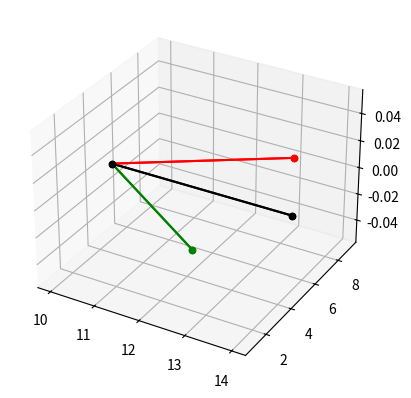

Write the Python code that produced this figure.
import random

import numpy as np
from mpl_toolkits.mplot3d import Axes3D
import matplotlib.pyplot as plt


class Polyhedron():
    """
    A polyhedron for simulation
    Note: the polyhedron must be convex
    Attributes:
        vertices (np.ndarray V by 3): the polyhedron
            vertices' coordinates
        edges (np.ndarray E by 2 of int): pairs of numbers
            of vertices, connected by edges (0-indexing)
        faces (two-dimentional np.ndarray of int): the array
            of faces, where each face is given as an array of
            numbers of vertices on the face (vertices are 0-indexed).
            Note: list the vertices clockwise watching
                outside the polyhedron for each face
    """
    def __init__(self, vertices, faces):
        """
        Initializes a polyhedron
        Parameters:
            vertices, faces: see the class attributes :)
        """
        self.vertices = vertices
        self.faces = faces
        self.edges = set()
        for face in self.faces:
            for i in range(len(face) - 1):
                vertices = sorted(face[i:i+2].tolist())
                self.edges.add(tuple(vertices))
        self.edges = np.asarray(list(self.edges))

EPSILON = 10**(-7)

def transmission_matrix(face, polyhedron):
    """
    Calculation of transmission matrix for particle
    Parameters:
        face (one-dimentional np.ndarray): vertices defining a face
        polyhedron (Polyhedron): polyhedron we are running on
    Returns:
        np.ndarray 3 by 3 of float: transmission matrix
    """
    C = np.zeros((3, 3))
    verticeA = np.array(polyhedron.vertices[face[0]])
    verticeB = np.array(polyhedron.vertices[face[1]])
    verticeC = np.array(polyhedron.vertices[face[2]])
    C[:, 0] = verticeB - verticeA
    C[:, 1] = verticeC - verticeA
    C[0, 2] = C[1, 0]*C[2, 1] - C[2, 0]*C[1, 1]
    C[1, 2] = C[2, 0]*C[0, 1] - C[0, 0]*C[2, 1]
    C[2, 2] = C[0, 0]*C[1, 1] - C[1, 0]*C[0, 1]
    return C


def space_to_face(point, origin, trans_matrix):
    """
    Returns coordinates of the point, relative to origin in its surface
    Parameters:
        point (np.ndarray of three `float`s): the point's coordinates
        origin (np.ndarray of three `float`s): the origin's coordinates
        trans_matrix (np.ndarray 3 by 3 of float): transmission matrix
    Returns:
        np.ndarray of three `float`s: the answer
    """
    delta_p = point - origin
    return trans_matrix @ delta_p

def face_to_space(point, trans_matrix):
    """
    Returns a vector of P relative to origin in base space
    Parameters:
        point (np.ndarray of three `float`s): the point's coordinates
        trans_matrix (np.ndarray 3 by 3 of float): transmission matrix
    Returns:
        np.ndarray of three `float`s: the answer
    """
    C = np.linalg.inv(trans_matrix)
    return C @ point

def get_distance(a, b):
    """
    Get distance between two points in space
    Parameters:
        a, b (np.ndarray of three `float`s): two point's coordinates
    Returns:
        float: the answer
    """
    return np.sqrt(np.sum((a - b)**2))

def line_intersection(line1, line2):
    """
    Returns the point of two lines intersection, if they are parallel
    returns None
    Parameters:
        line1, line2 (np.ndarray 2 by 3 of int): two points on line
    Returns:
        np.ndarray of three `int`s: if they intersect
        NoneType: if they are parallel
    """
    s = np.vstack([line1[:, :2], line2[:, :2]])       # s for stacked
    h = np.hstack((s, np.ones((4, 1)))) # h for homogeneous
    l1 = np.cross(h[0], h[1])           # get first line
    l2 = np.cross(h[2], h[3])           # get second line
    x, y, z = np.cross(l1, l2)          # point of intersection
    if z == 0:                          # lines are parallel
        return None
    return np.array([x/z, y/z, 0])

def is_in_segment(point, segment):
    """
    Checks if the point is in segment
    Parameters:
        point (np.ndarray of three `int`s): the point to check
        segment (np.ndarray 2 by 3 of int): two points defining a segment
    Returns:
        True if point belongs to segment
        False if point does not belong to segment
    """
    if get_distance(point, segment[1]) + get_distance(point, segment[0]) - \
            get_distance(segment[0], segment[1]) <= EPSILON:
        return True
    else:
        return False


class TrailDot():
    """
    A smallest section of a trail
    Attributes:
        set_moment (int or float): The simulation iteration number,
            when the trail dot was created. Note: it's either
            integer, or `float('-inf')`
    """
    def __init__(self, set_moment):
        self.set_moment = set_moment

class MapDot():
    """
    A dot in a model map: how much food does
    the dot contain, when the TrailDot was set
    Attributes:
        food (int): the number of food in this dot
        trail (TrailDot): the trail dot in this point
    """
    def __init__(self, food=0):
        self.food = food
        self.trail = TrailDot(float('-inf'))

    def __repr__(self):
        return f'<MapDot with food={self.food} and trail, ' \
            f'set at {self.trail.set_moment}>'


class Particle():
    """
    A part of a mold in the model
    Particle is also known as agent
    Attributes:
        SENSOR_ANGLE (int or float, degrees): the angle between the neighboring sensors
        ROTATION_ANGLE (int or float, degrees): angle the particle rotates at
        SENSOR_OFFSET: (int or float) distance from agent to sensor
        STEP_SIZE (int or float): agent's step size
        TRAIL_DEPTH (int or float): trail length the agent leaves

        coords (np.ndarray of three `float`s): agent's coordinates
        transmission_matrix (np.ndarray 3 by 3): transmission matrix for current face
        left_sensor (np.ndarray of three `float`s): the left sensor's coordinates
        central_sensor (np.ndarray of three `float`s): the central sensor's coordinates
        right_sensor (np.ndarray of three `float`s): the right sensor's coordinates
        face (np.ndarray of 'int's): numbres of vertices defining current agent's face
    """
    SENSOR_ANGLE = 45
    ROTATION_ANGLE = 20
    SENSOR_OFFSET = 5
    STEP_SIZE = 5
    TRAIL_DEPTH = 5
    def __init__(self, coords, central_sensor, face, polyhedron):
        """
        Initializing the particle(agent)
        Parameters:
            coords (np.ndarray of three `float`s): coordinates of agent
            central_sensor (np.ndarray of three `float`s): central sensor's coordinates
            face (np.ndarray of 'float's): vertices defining current agent's face
            polyhedron (Polyhedron): the polyhedron we are running on
        """
        self.food = 255
        self.coords = np.asarray(coords).astype(float)
        self.trans_matrix = np.asarray(transmission_matrix(face, polyhedron))
        self.face = np.asarray(face)

        self.left_sensor = np.zeros(3)
        self.central_sensor = np.asarray(central_sensor)
        self.right_sensor = np.zeros(3)

    def __repr__(self):
        return f'<Particle with coords={tuple(self.coords.tolist())} ' \
            f'and food={self.food}>'

    def eat(self, map_dot):
        """
        Eat food on agent's coord
        Parameters:
            map_dot (MapDot): the dot on the map self is standing on
        """
        if map_dot.food > 0:
            map_dot.food -= 1
            self.food += 1

    def _rotate_point_angle(self, normal, radius, angle):
        """
        Rotates point with radius vector relative to agent's coordinates at the angle
        Parameters:
            normal (np.ndarray of three `float`s): perpendicular to the diven face of the agent's face
            radius (np.ndarray of three `float`s): vector from agent's coordinates to point
            angle (int or float, degrees): angle the particle rotates
        Returns:
            np.ndarray of three `float`s: new point's coordinates
        """
        return (1 - np.cos(np.radians(angle)))*np.dot(normal, radius)*normal + \
                      np.cos(np.radians(angle))*radius + \
                      np.sin(np.radians(angle))*np.cross(normal, radius) + self.coords

    def init_sensors_from_center(self, polyhedron):
        """
        Initializing left_sensor and right_sensor after full init using central_sensor
        Parameters:
            polyhedron (Polyhedron): the polyhedron we are running on
        """
        normal = np.cross(polyhedron.vertices[self.face[2]] - polyhedron.vertices[self.face[0]], \
                    polyhedron.vertices[self.face[1]] - polyhedron.vertices[self.face[0]])
        normal = normal / get_distance(normal, np.zeros((3)))
        radius = self.central_sensor - self.coords
        self.left_sensor = self._rotate_point_angle(normal, radius, self.SENSOR_ANGLE)
        self.right_sensor = self._rotate_point_angle(normal, radius, -self.SENSOR_ANGLE)

        if np.dot(normal, np.cross(self.right_sensor - self.coords, self.left_sensor - self.coords)) < 0:
            self.left_sensor, self.right_sensor = self.right_sensor, self.left_sensor

    def get_sensors_values(self, sensors_map_dots, iteration):
        """
        Get food and trail sum on each sensor
        Parameters:
            sensors_map_dots (tuple of three MapDot): map dots of sensors
            iteration (int): current simulation iteration number
        Returns:
            np.ndarray of three `int`s: the answer
        """
        trail_under_sensor = np.zeros(3)
        sensors_values = np.zeros(3)
        for i in range(3):
            if iteration - sensors_map_dots[i].trail.set_moment <= self.TRAIL_DEPTH:
                trail_under_sensor[i] = self.TRAIL_DEPTH + \
                    sensors_map_dots[i].trail.set_moment - iteration
            sensors_values[i] = sensors_map_dots[i].food + trail_under_sensor[i]
        return sensors_values

    def rotate(self, sensors_values):
        """
        Rotates the particle and its sensors at the rotation angle
        Parameters:
            sensors_values (np.ndarray of three `int`s): food and trail sum of each sensors
        """
        sensors_values = np.asarray(sensors_values)
        heading = None
        if random.randint(0, 10) == 0:
            # turn randomly
            heading = random.randint(-1, 1) * self.ROTATION_ANGLE
        else:
            if sensors_values[1] >= sensors_values[0] and sensors_values[1] >= sensors_values[2]:
                heading = 0
            elif sensors_values[1] < sensors_values[0] and sensors_values[1] < sensors_values[2] \
                 and sensors_values[0] == sensors_values[2]:
                # turn randomly
                r = random.randint(0, 1)
                if r == 0:
                    heading = -self.ROTATION_ANGLE
                else:
                    heading = self.ROTATION_ANGLE
            elif sensors_values[0] >= sensors_values[1] and sensors_values[0] >= sensors_values[2]:
                # turn left
                heading = -self.ROTATION_ANGLE
            elif sensors_values[2] >= sensors_values[1] and sensors_values[2] >= sensors_values[0]:
                # turn right
                heading = self.ROTATION_ANGLE

        normal = np.cross(self.left_sensor - self.coords, self.right_sensor - self.coords)
        normal = normal / get_distance(normal, np.zeros((1, 3)))
        radius = self.left_sensor - self.coords
        self.left_sensor = self._rotate_point_angle(normal, radius, heading)
        radius = self.central_sensor - self.coords
        self.central_sensor = self._rotate_point_angle(normal, radius, heading)
        radius = self.right_sensor - self.coords
        self.right_sensor = self._rotate_point_angle(normal, radius, heading)

    def _get_vector_move(self):
        """
        Get the vector to which the agent moves
        Returns:
            np.ndarray of three `int`s: the answer
        """
        return self.STEP_SIZE * (self.central_sensor - self.coords) / self.SENSOR_OFFSET
        
    def _is_edge_belong_face(self, edge, face):
        """
        
        """
        return  len(np.argwhere(face==edge[0])) > 0 \
                and len(np.argwhere(face==edge[1])) > 0

    def _change_face(self, edge, polyhedron):
        """
        Returns another face that edge's vertices belong to
        Parameters:
            edge (np.ndarray of two `int`s): pairs of numbers
                of vertices, connected by edges (0-indexing)
            polyhedron (Polyhedron): the polyhedron we are running on
        """
        for face in polyhedron.faces:
            if (face != self.face).any() and self._is_edge_belong_face(edge, face):
                self.face = face
                break
        self.trans_matrix = transmission_matrix(self.face, polyhedron)

    def _count_moving_vector_through_edge(self, vector_move, polyhedron):
        """
        Count moving vector's direction relative to face after crossing the edge
                                                    (it's self.face after changing)
        Parameters:
            vector_move (np.ndarray of three `int`s): vector the agent moves
            polyhedron (Polyhedron): the polyhedron we are running on
        Returns:
            np.ndarray of three `int`s: the answer
        """
        normal_start = np.cross(self.left_sensor - self.coords, \
                                self.right_sensor - self.coords)
        normal_start = normal_start / get_distance(normal_start, np.zeros(3))
        normal_finish = np.cross(polyhedron.vertices[self.face[1]] - \
                                 polyhedron.vertices[self.face[0]], \
                                 polyhedron.vertices[self.face[2]] - \
                                 polyhedron.vertices[self.face[0]])
        normal_finish = normal_finish / get_distance(normal_finish, np.zeros(3))
        vector_move = vector_move / get_distance(vector_move, np.zeros(3))

        # counting angle between faces
        phi = np.arccos(np.dot(normal_start, normal_finish) / \
                    get_distance(normal_start, np.zeros(3)) / \
                    get_distance(normal_finish, np.zeros(3)))
        # counting moving vector angle
        alpha = np.arccos(np.dot(vector_move, np.cross(normal_start, normal_finish)))
        faced_vector = (normal_start + normal_finish * np.cos(phi)) * \
                        np.sin(alpha)/np.sin(phi) + \
                       (np.cross(normal_start, normal_finish)) * \
                        np.cos(alpha)/np.sin(phi)
        return faced_vector

    def _move_throught_edge(self, vector_move, edge, intersect, polyhedron):
        """
        Change agent's coordinates to another face
        Parameters:
            vector_move (np.ndarray of three `int`s): vector the agent moves
            edge (np.ndarray of two `int`s):
            intersect (np.ndarray of three `int`s):
            polyhedron (Polyhedron): the polyhedron we are running on
        """
        self._change_face(edge, polyhedron)
        # self.face and self.trans_matrix changed
        faced_vector = self._count_moving_vector_through_edge(vector_move, polyhedron)
        faced_vector = faced_vector * \
                      (self.STEP_SIZE - get_distance(intersect, np.zeros(3))) / \
                       get_distance(faced_vector, np.zeros(3))
        self.coords = self.coords + intersect + faced_vector
        self.central_sensor = self.coords + faced_vector * self.SENSOR_OFFSET / \
                                        get_distance(faced_vector, np.zeros(3))
        self.init_sensors_from_center(polyhedron)

    def _move_step_size(self, vector_move):
        """
        Moves the particle forward on step size
        Parameters:
            vector_move (np.ndarray of three `int`s): vector the agent moves
        """
        self.coords += vector_move
        self.central_sensor += vector_move
        self.left_sensor += vector_move
        self.right_sensor += vector_move

    def move(self, map_dot, iteration, polyhedron):
        """
        Moves the particle forward on step size
        Parameters:
            map_dot (MapDot): the map dot I am moving FROM (!!!)
            iteration (int): current simulation iteration number
            polyhedron (Polyhedron): the polyhedron we are running on
        """
        self.food -= 1 # Lose my energy when moving
        map_dot.trail.set_moment = iteration
        vector_move = self._get_vector_move()

        for edge in polyhedron.edges:
            if not self._is_edge_belong_face(edge, self.face):
                pass
            # check whether agent will cross the edge line or not
            line1 = np.asarray([space_to_face(polyhedron.vertices[edge[0]], \
                                    self.coords, self.trans_matrix), \
                                space_to_face(polyhedron.vertices[edge[1]], \
                                    self.coords, self.trans_matrix)])
            line2 = np.asarray([space_to_face(self.coords, \
                                    self.coords, self.trans_matrix), \
                                space_to_face(self.coords + vector_move, \
                                    self.coords, self.trans_matrix)])
            intersect = line_intersection(line1, line2)
            if intersect is not None:
                intersect = face_to_space(intersect, self.trans_matrix)
                line1 = np.asarray([polyhedron.vertices[edge[0]], \
                                    polyhedron.vertices[edge[1]]])
                line2 = np.asarray([self.coords, self.coords + vector_move])
                if is_in_segment(intersect + self.coords, line1) and \
                        is_in_segment(intersect + self.coords, line2) and \
                        get_distance(intersect, np.zeros(3)) > EPSILON:
                    self._move_throught_edge(vector_move, edge, intersect, polyhedron)
                    return

        self._move_step_size(vector_move)
        
    def check_is_intersect(self, polyhedron):
        vector_move = self._get_vector_move()

        for edge in polyhedron.edges:
            # check whether agent will cross the edge or not
            line1 = np.asarray([space_to_face(polyhedron.vertices[edge[0]], \
                                    self.coords, self.trans_matrix), \
                                space_to_face(polyhedron.vertices[edge[1]], \
                                    self.coords, self.trans_matrix)])
            line2 = np.asarray([space_to_face(self.coords, \
                                    self.coords, self.trans_matrix), \
                                space_to_face(self.coords + vector_move, \
                                    self.coords, self.trans_matrix)])
            intersect = line_intersection(line1, line2)
            print(intersect, line1, line2)
            if intersect is not None:
                if is_in_segment(intersect, line1) and \
                        is_in_segment(intersect, line2):
                    intersect = face_to_space(intersect, self.trans_matrix)
                    self._move_throught_edge(vector_move, edge, intersect, polyhedron)
                    return intersect
        
        return None


    def simple_visualizing(self, ax):
        left_sensor = np.round(self.left_sensor)
        central_sensor = np.round(self.central_sensor)
        right_sensor = np.round(self.right_sensor)
        coords = np.round(self.coords)

        ax.scatter3D(xs=coords[0], ys=coords[1], zs=coords[2], color='black')
        ax.scatter3D(xs=central_sensor[0], ys=central_sensor[1], zs=central_sensor[2], color='black')
        ax.scatter3D(xs=left_sensor[0], ys=left_sensor[1], zs=left_sensor[2], color='red')
        ax.scatter3D(xs=right_sensor[0], ys=right_sensor[1], zs=right_sensor[2], color='green')
        ax.plot3D([coords[0], central_sensor[0]], [coords[1], central_sensor[1]], [coords[2], central_sensor[2]], color='black')
        ax.plot3D([coords[0], left_sensor[0]], [coords[1], left_sensor[1]], [coords[2], left_sensor[2]], color='red')
        ax.plot3D([coords[0], right_sensor[0]], [coords[1], right_sensor[1]], [coords[2], right_sensor[2]], color='green')


if __name__ == "__main__":
    triangle = Polyhedron(vertices=np.array([[0., 0, 0], [0., 10, 0], [10., 10, 0], [0, 10., 0], 
                                [0, 0, 10.], [10, 0., 10], [10, 10., 10], [0, 10, 10.]]), 
                                faces=np.array([[0, 1, 2, 3], [0, 4, 5, 1], [4, 7, 6, 5], [1, 5, 6, 2], [2, 6, 7, 3], [3, 7, 4, 0]]))
    face = triangle.faces[0]
    part = Particle([9.5, 5, 0], [14.5, 5, 0], face, triangle)
    part.init_sensors_from_center(triangle)
    fig = plt.figure()
    ax = plt.axes(projection='3d')

    for i in range(0, 2):
        part.simple_visualizing(ax)
        intersect = part.check_is_intersect(triangle)
        print(intersect)
        
    plt.show()
